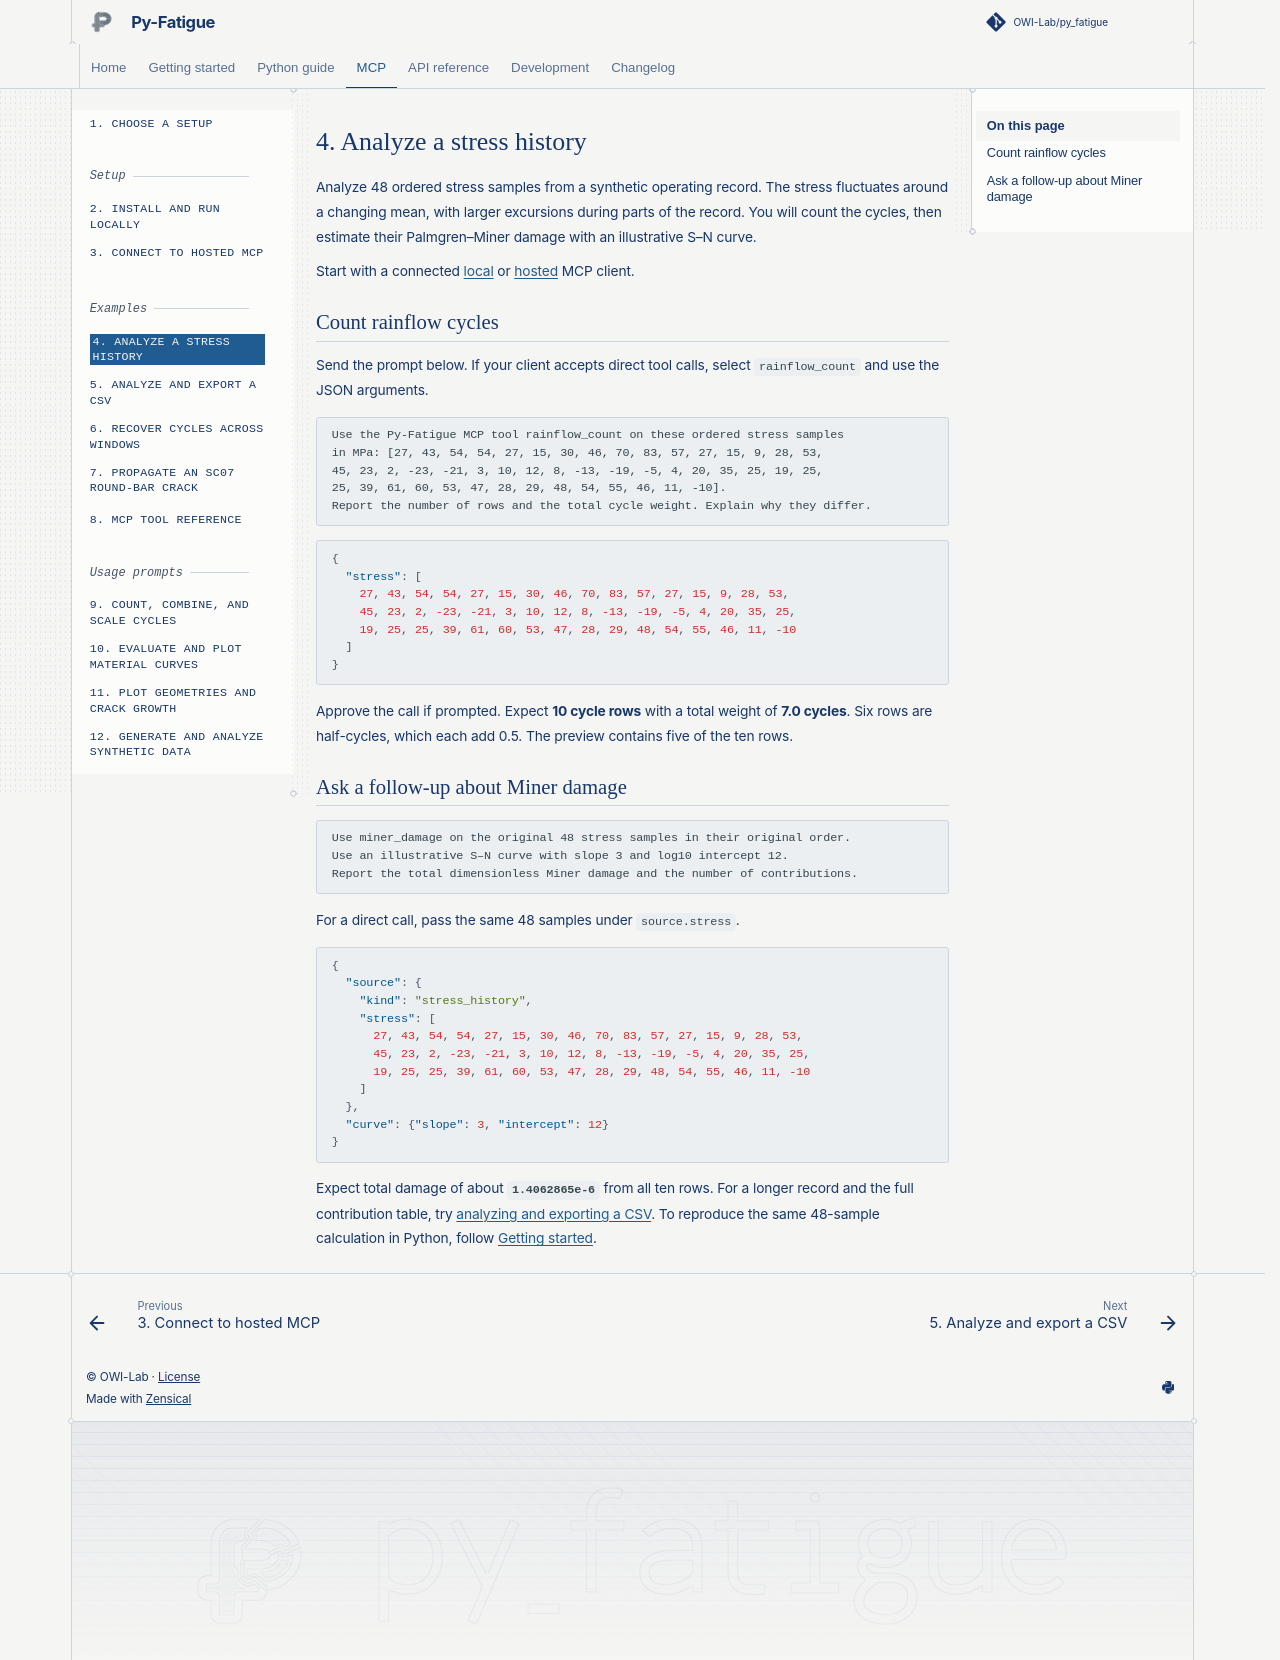

repository: OWI-Lab/py_fatigue · page: mcp/04-analyze-stress-history.html · generator: sphinx

# 4. Analyze a stress history

Analyze 48 ordered stress samples from a synthetic operating record. The
stress fluctuates around a changing mean, with larger excursions during
parts of the record. You will count the cycles, then estimate their
Palmgren–Miner damage with an illustrative S–N curve.

Start with a connected [local](02-run-locally.md) or [hosted](03-connect-hosted.md)
MCP client.

## Count rainflow cycles

Send the prompt below. If your client accepts direct tool calls, select
`rainflow_count` and use the JSON arguments.

```text
Use the Py-Fatigue MCP tool rainflow_count on these ordered stress samples
in MPa: [27, 43, 54, 54, 27, 15, 30, 46, 70, 83, 57, 27, 15, 9, 28, 53,
45, 23, 2, -23, -21, 3, 10, 12, 8, -13, -19, -5, 4, 20, 35, 25, 19, 25,
25, 39, 61, 60, 53, 47, 28, 29, 48, 54, 55, 46, 11, -10].
Report the number of rows and the total cycle weight. Explain why they differ.
```

```json
{
  "stress": [
    27, 43, 54, 54, 27, 15, 30, 46, 70, 83, 57, 27, 15, 9, 28, 53,
    45, 23, 2, -23, -21, 3, 10, 12, 8, -13, -19, -5, 4, 20, 35, 25,
    19, 25, 25, 39, 61, 60, 53, 47, 28, 29, 48, 54, 55, 46, 11, -10
  ]
}
```

Approve the call if prompted. Expect **10 cycle rows** with a total
weight of **7.0 cycles**. Six rows are half-cycles, which each add 0.5.
The preview contains five of the ten rows.

## Ask a follow-up about Miner damage

```text
Use miner_damage on the original 48 stress samples in their original order.
Use an illustrative S–N curve with slope 3 and log10 intercept 12.
Report the total dimensionless Miner damage and the number of contributions.
```

For a direct call, pass the same 48 samples under `source.stress`.

```json
{
  "source": {
    "kind": "stress_history",
    "stress": [
      27, 43, 54, 54, 27, 15, 30, 46, 70, 83, 57, 27, 15, 9, 28, 53,
      45, 23, 2, -23, -21, 3, 10, 12, 8, -13, -19, -5, 4, 20, 35, 25,
      19, 25, 25, 39, 61, 60, 53, 47, 28, 29, 48, 54, 55, 46, 11, -10
    ]
  },
  "curve": {"slope": 3, "intercept": 12}
}
```

Expect total damage of about **`1.4062865e-6`** from all ten rows. For a
longer record and the full contribution table, try
[analyzing and exporting a CSV](05-analyze-local-csv.md). To reproduce the
same 48-sample calculation in Python, follow [Getting started](../user/01-absolute-noob.md).
